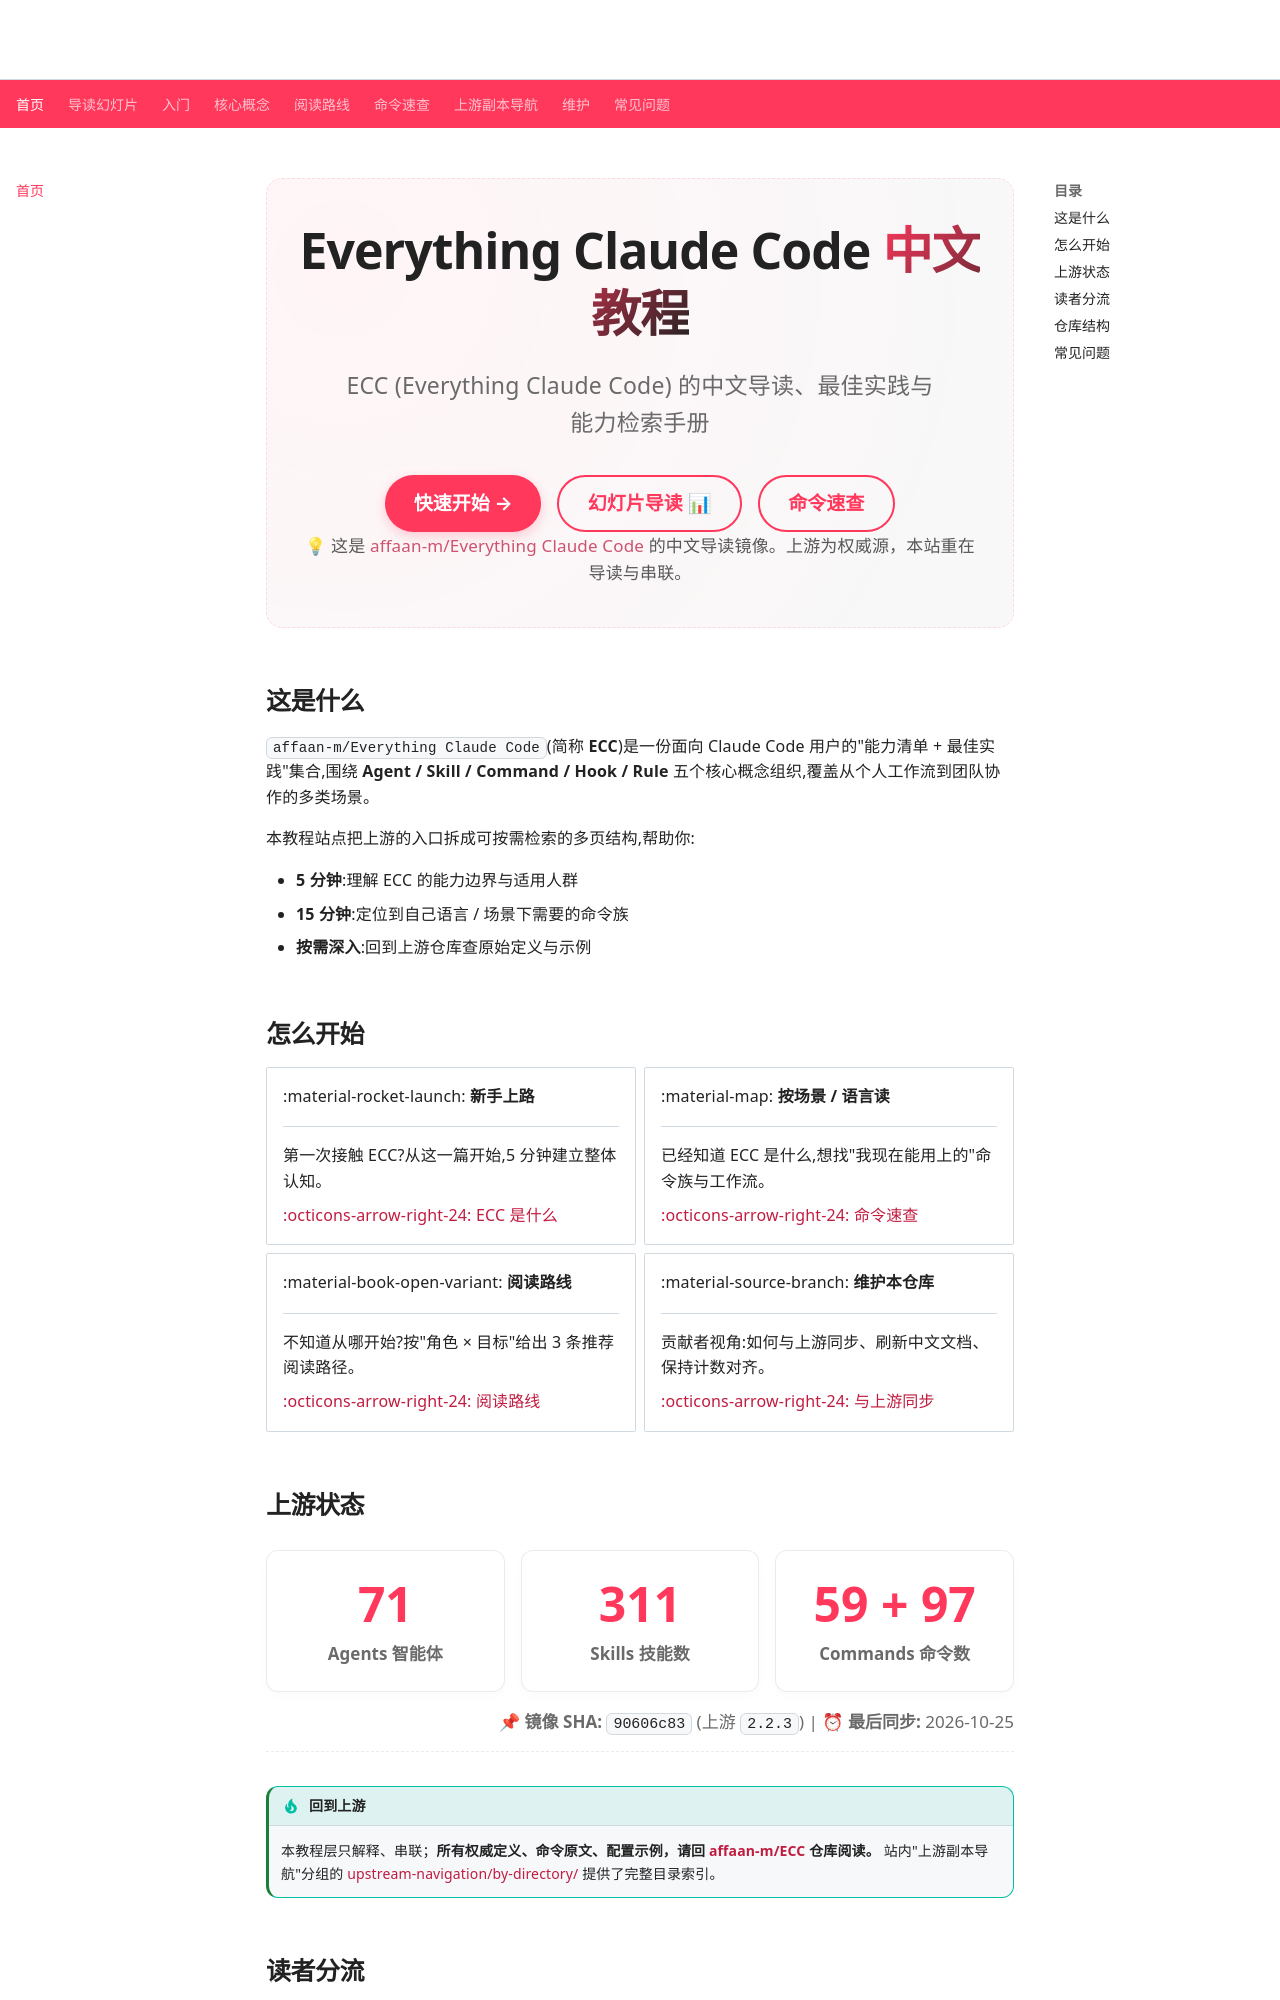

repository: Chasen-Liao/Everything-claude-code-Doc · page: index.html · generator: mkdocs

<div class="hero-container">
  <h1 class="hero-title">Everything Claude Code <span class="gradient-text">中文教程</span></h1>
  <p class="hero-subtitle">ECC (Everything Claude Code) 的中文导读、最佳实践与能力检索手册</p>
  <div class="hero-actions">
    <a href="getting-started/what-is-ecc/" class="hero-btn primary-btn">快速开始 →</a>
    <a href="deck-intro/" class="hero-btn secondary-btn">幻灯片导读 📊</a>
    <a href="commands/" class="hero-btn secondary-btn">命令速查</a>
  </div>
  <p style="font-size: 0.85rem; margin: 0; opacity: 0.75; line-height: 1.6;">
    💡 这是 <a href="https://github.com/affaan-m/ECC" target="_blank">affaan-m/Everything Claude Code</a> 的中文导读镜像。上游为权威源，本站重在导读与串联。
  </p>
</div>

## 这是什么

`affaan-m/Everything Claude Code`(简称 **ECC**)是一份面向 Claude Code 用户的"能力清单 + 最佳实践"集合,围绕 **Agent / Skill / Command / Hook / Rule** 五个核心概念组织,覆盖从个人工作流到团队协作的多类场景。

本教程站点把上游的入口拆成可按需检索的多页结构,帮助你:

- **5 分钟**:理解 ECC 的能力边界与适用人群
- **15 分钟**:定位到自己语言 / 场景下需要的命令族
- **按需深入**:回到上游仓库查原始定义与示例

## 怎么开始

<div class="grid cards" markdown>

-   :material-rocket-launch: __新手上路__

    ---

    第一次接触 ECC?从这一篇开始,5 分钟建立整体认知。

    [:octicons-arrow-right-24: ECC 是什么](getting-started/what-is-ecc.md)

-   :material-map: __按场景 / 语言读__

    ---

    已经知道 ECC 是什么,想找"我现在能用上的"命令族与工作流。

    [:octicons-arrow-right-24: 命令速查](commands/index.md)

-   :material-book-open-variant: __阅读路线__

    ---

    不知道从哪开始?按"角色 × 目标"给出 3 条推荐阅读路径。

    [:octicons-arrow-right-24: 阅读路线](routes/index.md)

-   :material-source-branch: __维护本仓库__

    ---

    贡献者视角:如何与上游同步、刷新中文文档、保持计数对齐。

    [:octicons-arrow-right-24: 与上游同步](maintenance/sync-upstream.md)

</div>

## 上游状态

<div class="stats-container">
  <div class="stats-card">
    <div class="stats-number">71</div>
    <div class="stats-label">Agents 智能体</div>
  </div>
  <div class="stats-card">
    <div class="stats-number">311</div>
    <div class="stats-label">Skills 技能数</div>
  </div>
  <div class="stats-card">
    <div class="stats-number">59 + 97</div>
    <div class="stats-label">Commands 命令数</div>
  </div>
</div>
<div class="sync-info">
  📌 <strong>镜像 SHA:</strong> <code>90606c83</code> (上游 <code>2.2.3</code>) | ⏰ <strong>最后同步:</strong> 2026-10-25
</div>

!!! tip "回到上游"
    本教程层只解释、串联；<strong>所有权威定义、命令原文、配置示例，请回 <a href="https://github.com/affaan-m/ECC" target="_blank">affaan-m/ECC</a> 仓库阅读。</strong>
    站内"上游副本导航"分组的 <a href="upstream-navigation/by-directory/">upstream-navigation/by-directory/</a> 提供了完整目录索引。
